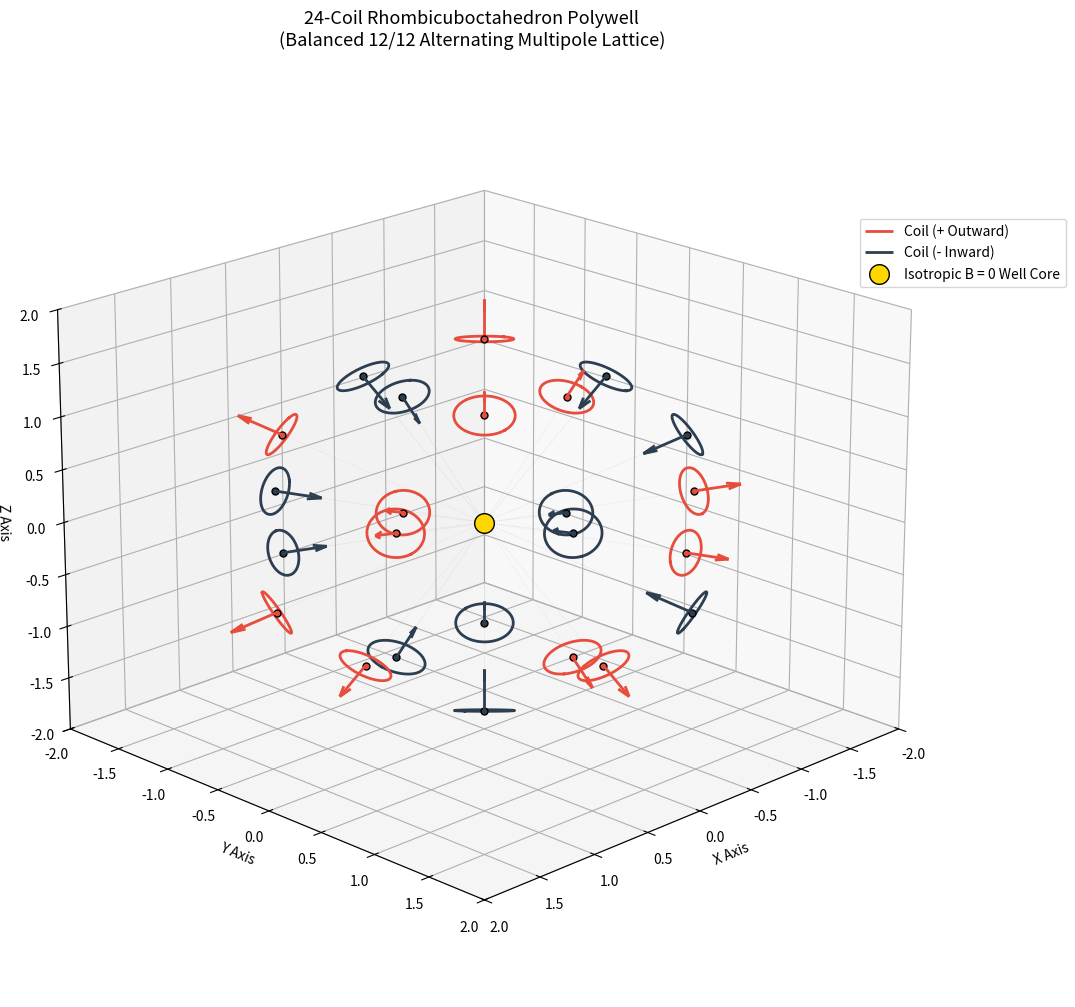

Here is the Python script that generated this plot:
import numpy as np
import matplotlib.pyplot as plt
from mpl_toolkits.mplot3d import Axes3D

# --- CONFIGURATION ---
radius = 0.20
distance = 1.6  # Uniform radial distance for all 24 coils

# 1. Generate the 24 uniform vectors (Rhombicuboctahedron Vertices)
alpha = 1.0 + np.sqrt(2.0)
raw_list = []

# Generate all permutations and sign combinations of (±1, ±1, ±alpha)
for s1 in [1.0, -1.0]:
    for s2 in [1.0, -1.0]:
        for s3 in [1.0, -1.0]:
            raw_list.append([s1, s2, s3 * alpha])
            raw_list.append([s3 * alpha, s1, s2])
            raw_list.append([s2, s3 * alpha, s1])

# Filter strictly for unique spatial vectors using an explicit tolerance loop
unique_set = []
for vec in raw_list:
    v_norm = np.array(vec) / np.linalg.norm(vec)
    if not any(np.allclose(v_norm, existing, atol=1e-4) for existing in unique_set):
        unique_set.append(v_norm)

face_normals = np.array(unique_set)
num_coils = len(face_normals)

print(f"Successfully generated exactly {num_coils} unique coil axis normals.")

# 2. Compute the 3D Distance Matrix to find Nearest Neighbors
dist_matrix = np.zeros((num_coils, num_coils))
for i in range(num_coils):
    for j in range(num_coils):
        dist_matrix[i, j] = np.linalg.norm(face_normals[i] - face_normals[j])

# 3. Apply the Coordinate-Parity Rule for Perfect Alternation & Coaxial Pairing
polarities = np.zeros(num_coils, dtype=int)
for i, norm in enumerate(face_normals):
    # Base coordinate sign product
    sign_product = np.sign(norm[0]) * np.sign(norm[1]) * np.sign(norm[2])

    # Identify which component holds the larger 'alpha' value to track structural orientation
    max_axis = np.argmax(np.abs(norm))

    # Combine sign product with axis parity to lock coaxial pairs to the same polarity
    if max_axis == 0:
        polarities[i] = int(sign_product)
    elif max_axis == 1:
        polarities[i] = int(-sign_product)
    else:
        polarities[i] = int(sign_product)

# 4. Programmatic Verification Check
errors = 0
for i in range(num_coils):
    # Nearest neighbors are at a distance of approx 0.55 on a unit sphere
    neighbor_indices = np.where((dist_matrix[i] > 0.1) & (dist_matrix[i] < 0.6))[0]
    for n_idx in neighbor_indices:
        if polarities[i] == polarities[n_idx]:
            errors += 1

print(f"Polarity check complete. Neighbor placement errors: {errors}")
print(f"Total Positive Coils (Outward): {np.sum(polarities == 1)}")
print(f"Total Negative Coils (Inward): {np.sum(polarities == -1)}")


# --- PLOTTING ---
def generate_coil_circle(normal, center, radius, num_points=60):
    n = normal / np.linalg.norm(normal)
    not_n = np.array([1, 0, 0]) if abs(n[0]) < 0.9 else np.array([0, 1, 0])
    u = np.cross(n, not_n)
    u /= np.linalg.norm(u)
    v = np.cross(n, u)

    theta = np.linspace(0, 2 * np.pi, num_points)
    circle_points = np.zeros((num_points, 3))
    for j in range(num_points):
        circle_points[j] = center + radius * np.cos(theta[j]) * u + radius * np.sin(theta[j]) * v
    return circle_points


fig = plt.figure(figsize=(12, 12))
ax = fig.add_subplot(111, projection='3d')

arrow_length = 0.35
color_pos = "#e74c3c"  # Crimson for Outward (+)
color_neg = "#2c3e50"  # Dark Blue for Inward (-)

labeled_pos = False
labeled_neg = False

for idx, norm in enumerate(face_normals):
    center = norm * distance
    pol = polarities[idx]

    if pol == 1:
        color = color_pos
        direction = norm
        label = "Coil (+ Outward)" if not labeled_pos else ""
        labeled_pos = True
    else:
        color = color_neg
        direction = -norm
        label = "Coil (- Inward)" if not labeled_neg else ""
        labeled_neg = True

    # Render the circular diagnostic loops
    coil = generate_coil_circle(normal=norm, center=center, radius=radius)
    ax.plot3D(coil[:, 0], coil[:, 1], coil[:, 2], color=color, linewidth=2)
    ax.scatter3D(*center, color=color, s=25, edgecolors='black')

    # Plot Magnetic Moment Vector Arrows
    ax.quiver(center[0], center[1], center[2],
              direction[0] * arrow_length, direction[1] * arrow_length, direction[2] * arrow_length,
              color=color, linewidth=2.0, arrow_length_ratio=0.3, label=label)

    # Draw radial lines to confirm coaxial alignment through the origin
    ax.plot3D([0, center[0]], [0, center[1]], [0, center[2]],
              color=color, linewidth=0.5, linestyle=":", alpha=0.2)

# Central absolute field null
ax.scatter3D(0, 0, 0, color="gold", s=200, edgecolors='black', label="Isotropic B = 0 Well Core", zorder=10)

ax.set_xlabel('X Axis')
ax.set_ylabel('Y Axis')
ax.set_zlabel('Z Axis')
ax.set_title('24-Coil Rhombicuboctahedron Polywell\n(Balanced 12/12 Alternating Multipole Lattice)', fontsize=13,
             pad=20)
ax.legend(loc="upper right", bbox_to_anchor=(1.15, 0.85))

max_val = (distance + radius + 0.2)
ax.set_xlim(-max_val, max_val)
ax.set_ylim(-max_val, max_val)
ax.set_zlim(-max_val, max_val)

ax.view_init(elev=20, azim=45)
ax.grid(True, linestyle=':', alpha=0.3)

plt.show()
